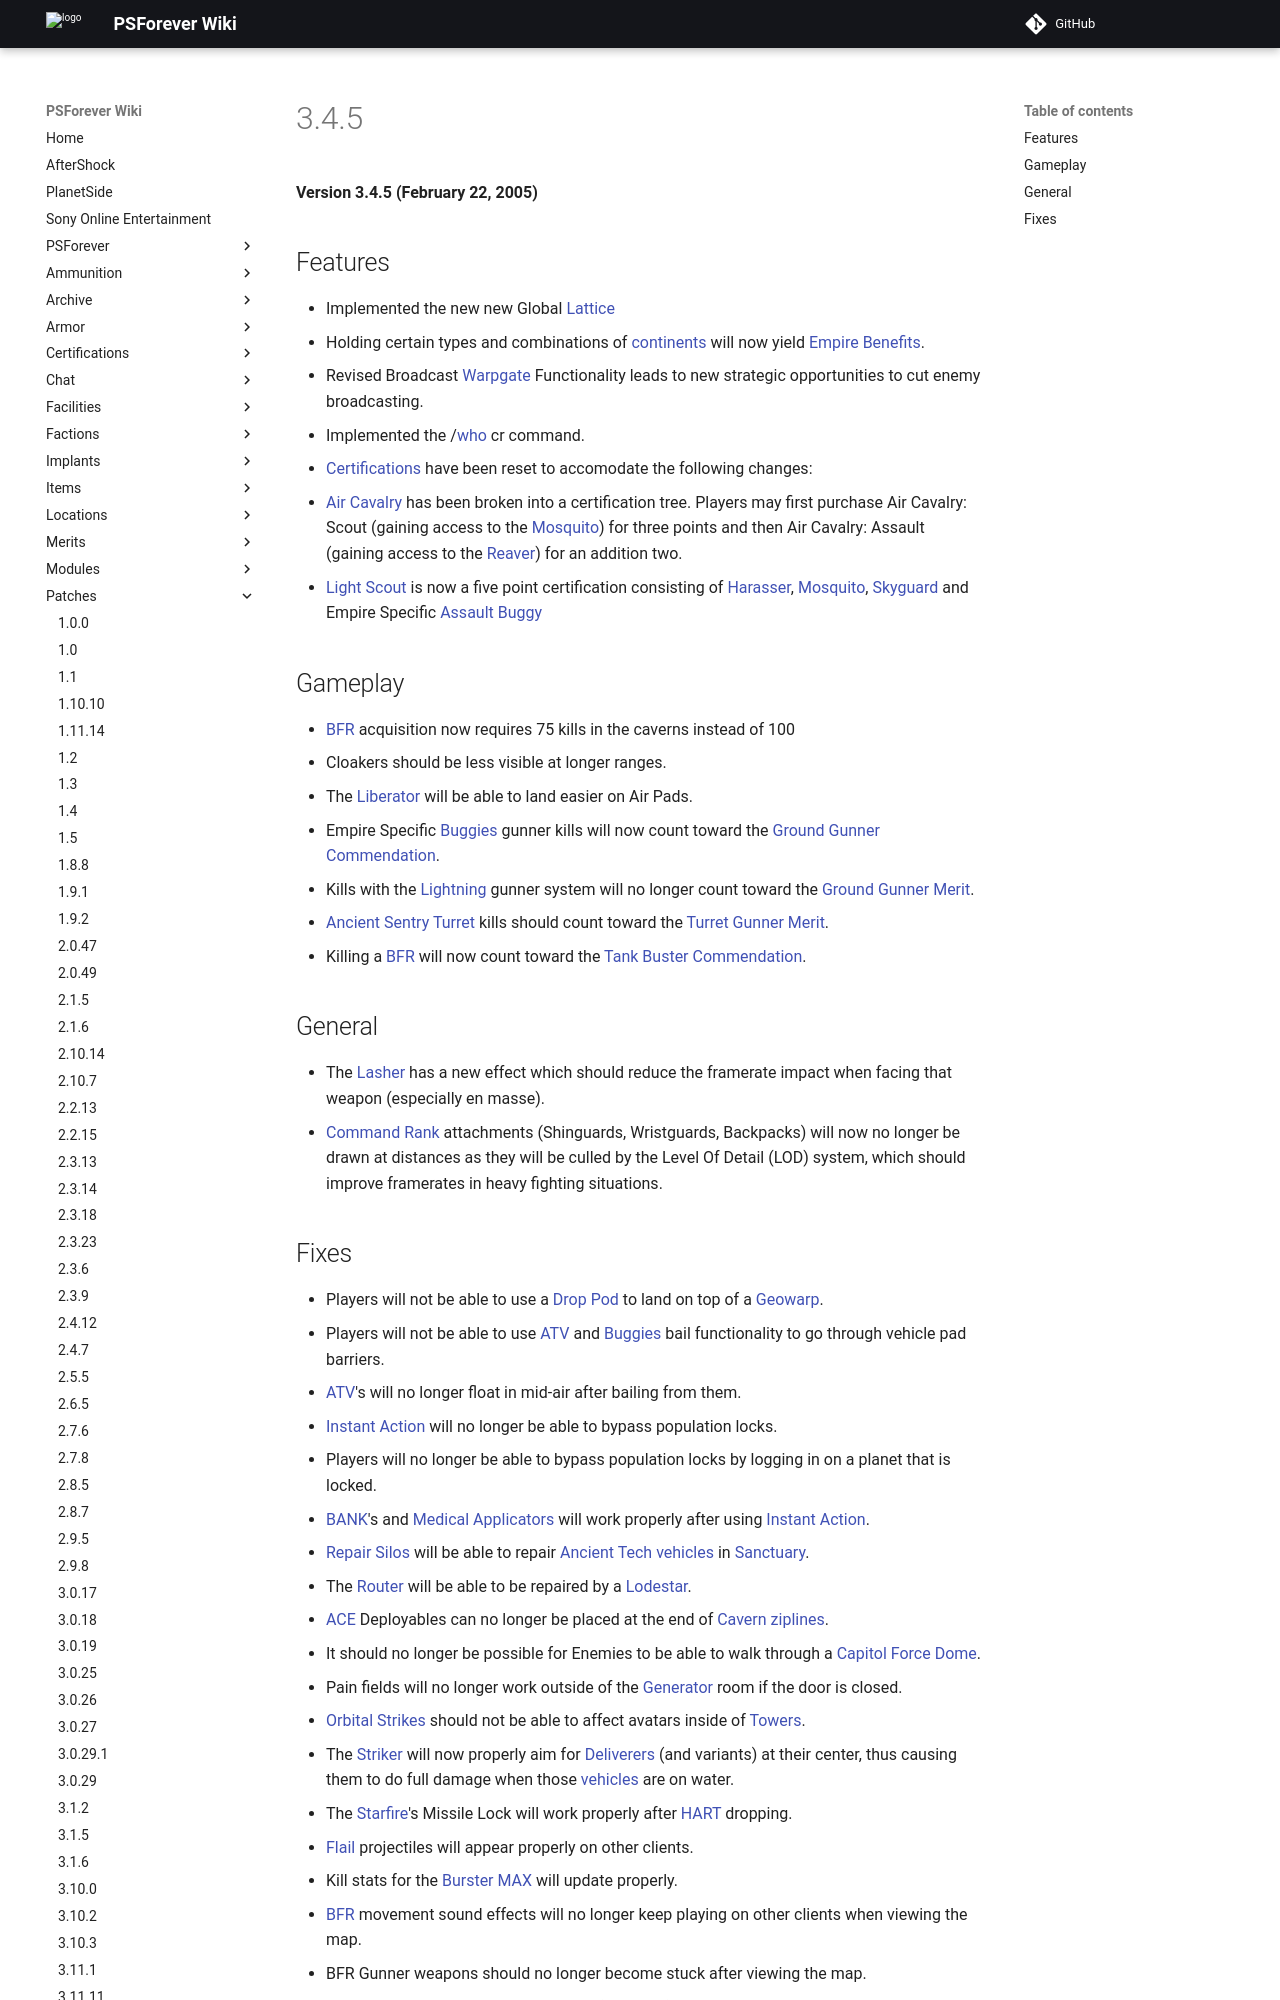

repository: psforever/wiki · page: patches/3.4.5/index.html · generator: mkdocs

**Version 3.4.5 (February 22, 2005)**

## Features

-   Implemented the new new Global [Lattice](Lattice "wikilink")
-   Holding certain types and combinations of
    [continents](continent "wikilink") will now yield [Empire
    Benefits](Empire_Benefits "wikilink").
-   Revised Broadcast [Warpgate](Warpgate "wikilink") Functionality
    leads to new strategic opportunities to cut enemy broadcasting.
-   Implemented the /[who](who "wikilink") cr command.
-   [Certifications](Certification "wikilink") have been reset to
    accomodate the following changes:
    -   [Air Cavalry](Air_Cavalry "wikilink") has been broken into a
        certification tree. Players may first purchase Air Cavalry:
        Scout (gaining access to the [Mosquito](Mosquito "wikilink"))
        for three points and then Air Cavalry: Assault (gaining access
        to the [Reaver](Reaver "wikilink")) for an addition two.
    -   [Light Scout](Light_Scout "wikilink") is now a five point
        certification consisting of [Harasser](Harasser "wikilink"),
        [Mosquito](Mosquito "wikilink"), [Skyguard](Skyguard "wikilink")
        and Empire Specific [Assault
        Buggy](Assault_Buggy_(Certification) "wikilink")

## Gameplay

-   [BFR](BFR "wikilink") acquisition now requires 75 kills in the
    caverns instead of 100
-   Cloakers should be less visible at longer ranges.
-   The [Liberator](Liberator "wikilink") will be able to land easier on
    Air Pads.
-   Empire Specific [Buggies](Assault_Buggy_(Certification) "wikilink")
    gunner kills will now count toward the [Ground
    Gunner](Ground_Gunner "wikilink")
    [Commendation](Merit_Commendations "wikilink").
-   Kills with the [Lightning](Lightning "wikilink") gunner system will
    no longer count toward the [Ground Gunner](Ground_Gunner "wikilink")
    [Merit](Merit_Commendation "wikilink").
-   [Ancient Sentry Turret](Ancient_Sentry_Turret "wikilink") kills
    should count toward the [Turret Gunner](Turret_Gunner "wikilink")
    [Merit](Merit_Commendation "wikilink").
-   Killing a [BFR](BFR "wikilink") will now count toward the [Tank
    Buster](Tank_Buster "wikilink")
    [Commendation](Merit_Commendation "wikilink").
